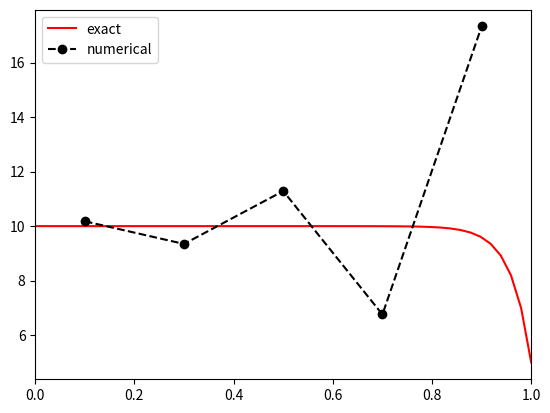

Recreate this plot in Python.
#!/usr/bin/env python3
# -*- coding: utf-8 -*-
"""
A course example of steady one-dimensional heat conduction and advection.

KEB-45250
Numerical Techniques for Process Modelling,
Prosessien numeerinen mallinnus

Emphesis on simplisity. Low performance in larger systems.

Created on 2018 Feb 9 

[redacted]
"""
import numpy as np
from matplotlib import pyplot as plt
from scipy import linalg

##############################################################################

def conduction(kt, dx, T_A, T_B, A, b):
    """Note that there is no need to return anything as Pyhton uses
       references for A and b. 
    """
    
    # Coefficients 
    aWc = kt/dx
    aEc = kt/dx
    
    # Add aW to matrix A
    for k in range(1,n):
        A[k,k]   += aWc
        A[k,k-1] += -aWc
    
    # Add aE to matrix A
    for k in range(n-1):
        A[k,k]   += aEc
        A[k,k+1] += -aEc
    
    # Boundary A on the left
    A[0,0] += kt/(dx/2)
    b[0]   += kt/(dx/2)*T_A
    
    # Boundary B on the right
    A[-1,-1] += kt/(dx/2)
    b[-1]    += kt/(dx/2)*T_B

def central_differencing(crho, u, T_A, T_B, A, b):
    """Note that there is no need to return anything as Pyhton uses
       references for A and b. 
    """

    aWf = crho*u/2
    aEf = crho*u/2

    # Add aWf to matrix A
    for k in range(1,n):
        A[k,k]   += -aWf
        A[k,k-1] += -aWf

    # Add aEf to matrix A
    for k in range(n-1):
        A[k,k]   += aEf
        A[k,k+1] += aEf

    # Boundary A on the left
    b[0]   += crho*u*T_A

    # Boundary B on the right
    b[-1]    += -crho*u*T_B






def upwind_scheme(crho, u, T_A, T_B, A, b):
    """Note that there is no need to return anything as Pyhton uses
       references for A and b. 
    """
    
    aWf = crho*u
    aEf = crho*u
    
    
    # Positive velocity
    if u > 0:

        # Add aWf to matrix A
        for k in range(1,n):
            A[k,k-1] += -aWf    

        # Add aEf to matrix A
        for k in range(n-1):
            A[k,k]   += aEf

        # Boundary A on the left
        b[0]   += crho*u*T_A

        # Boundary B on the right
        A[-1,-1]   += aEf


    # Negative velocity
    elif u < 0:
        # Add aWf to matrix A
        for k in range(1,n):
            A[k,k] += -aWf   
            
        # Add aEf to matrix A
        for k in range(n-1):
            A[k,k+1]   += aEf
            
        # Boundary A on the left
        A[0,0]   += -aWf
        
        # Boundary B on the right
        b[-1]   += -crho*u*T_B
        
    # No velocity    
    else:
        pass
    
def solver(n, kt,  L, T_A, T_B, crho, u, advection_scheme):
    
    # Cell size
    dx = L / n
  
    # Source vector
    b = np.zeros(n)
    # Coefficient matrix
    A = np.zeros((n,n))
    
    #########################################################################
    # Conduction
    #########################################################################    
    conduction(kt, dx, T_A, T_B, A, b)

    #########################################################################
    # Advection
    ######################################################################### 
    
    # Peclet number
    Pe = np.absolute(crho*u / (kt/dx))
    
    if advection_scheme == "central_differencing":
        central_differencing(crho, u, T_A, T_B, A, b)
    elif advection_scheme == "upwind":
        upwind_scheme(crho, u, T_A, T_B, A, b)
    # Unkown advection scheme    
    else:
        raise ValueError("Unkown advection scheme")
   
    #########################################################################
    # Solution
    ######################################################################### 
    
    # Solution
    T = np.linalg.solve(A,b)
    
    # Post
    print("Pe =", Pe)
    print("A\n", A)
    print("b\n", b)
    print("T\n",T)
    
    return T, dx
    
    
def analytical(n, kt, L, T_A, T_B, x, crho, u):
    return T_A + (T_B-T_A) * (np.exp(crho*u*x/kt)-1)/(np.exp(crho*u*L/kt)-1)
    
##############################################################################

if __name__ == "__main__":
    print("START")
    # Thermal conductivity (W/mK)
    kt = 0.1
    # Lenght (m)
    L = 1
    # Boundary temperatures (C)
    T_A = 10
    T_B = 5
    # Product of heat capacity and density
    crho = 1

    advection_scheme = "central_differencing"
    # advection_scheme = "upwind"
    
    # Velocity and Number of control volumes
    # Case a
    # n = 5 ; u = 0.1
    # Case b
    n = 5 ; u = 2.5
    # Case c
    # n = 5 ; u = -0.1
    # Case d
    # n = 5 ; u = -2.5
    
    T, dx = solver(n, kt, L, T_A, T_B, crho, u, advection_scheme)
    
    x_exact = np.linspace(0,L)
    T_exact = analytical(n, kt, L, T_A, T_B, x_exact, crho, u)
    
    # Plot numerical and exact solution
    x = np.linspace(dx/2,L-dx/2,n)    
    plt.plot(x_exact, T_exact, "r", label="exact")
    plt.plot(x, T, "k--o", label="numerical")
    plt.legend()
    plt.xlim(0,L)
    
    print("END")